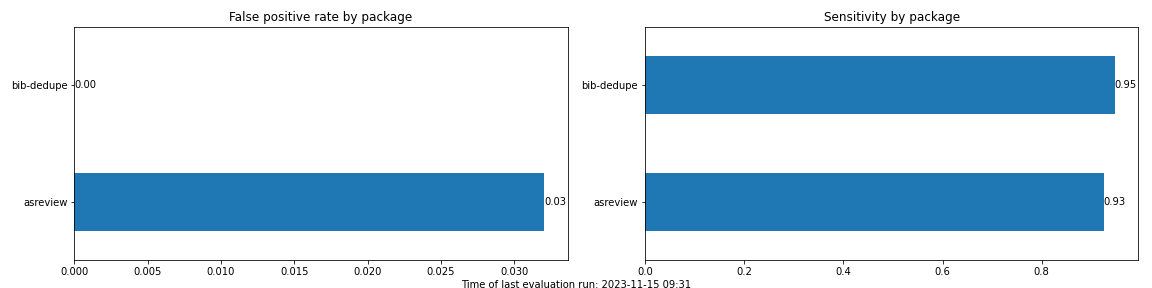

The table this chart was drawn from, first rows:
package, time, dataset, TP, FP, FN, TN, false_positive_rate, specificity, sensitivity, precision, f1
asreview, 2023-11-15 09:30, wagner2021, 333, 218, 27, 6581, 0.03206, 0.9679, 0.925, 0.6044, 0.7311
bib-dedupe, 2023-11-15 09:31, wagner2021, 341, 0, 19, 6799, 0.0, 1.0, 0.9472, 1.0, 0.9729
